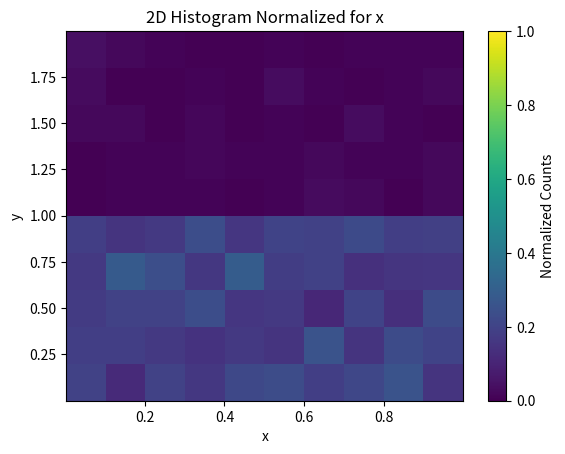

Reproduce this figure in Python.
import numpy as np
import matplotlib.pyplot as plt

# Sample data
xx = np.random.rand(1000)
yy = np.random.rand(1000)
yy[:100] *= 2

# Calculate 2D histogram
hist, xedges, yedges = np.histogram2d(xx, yy, bins=(10, 10))

# Normalize histogram by x values
hist_normalized = hist / hist.sum(axis=1)[:, None]

# Plotting
plt.imshow(hist_normalized.T, origin='lower', aspect='auto',
           extent=[xedges[0], xedges[-1], yedges[0], yedges[-1]],
           interpolation='nearest', cmap='viridis', vmin=0, vmax=1)

plt.colorbar(label="Normalized Counts")
plt.xlabel("x")
plt.ylabel("y")
plt.title("2D Histogram Normalized for x")
plt.show()
